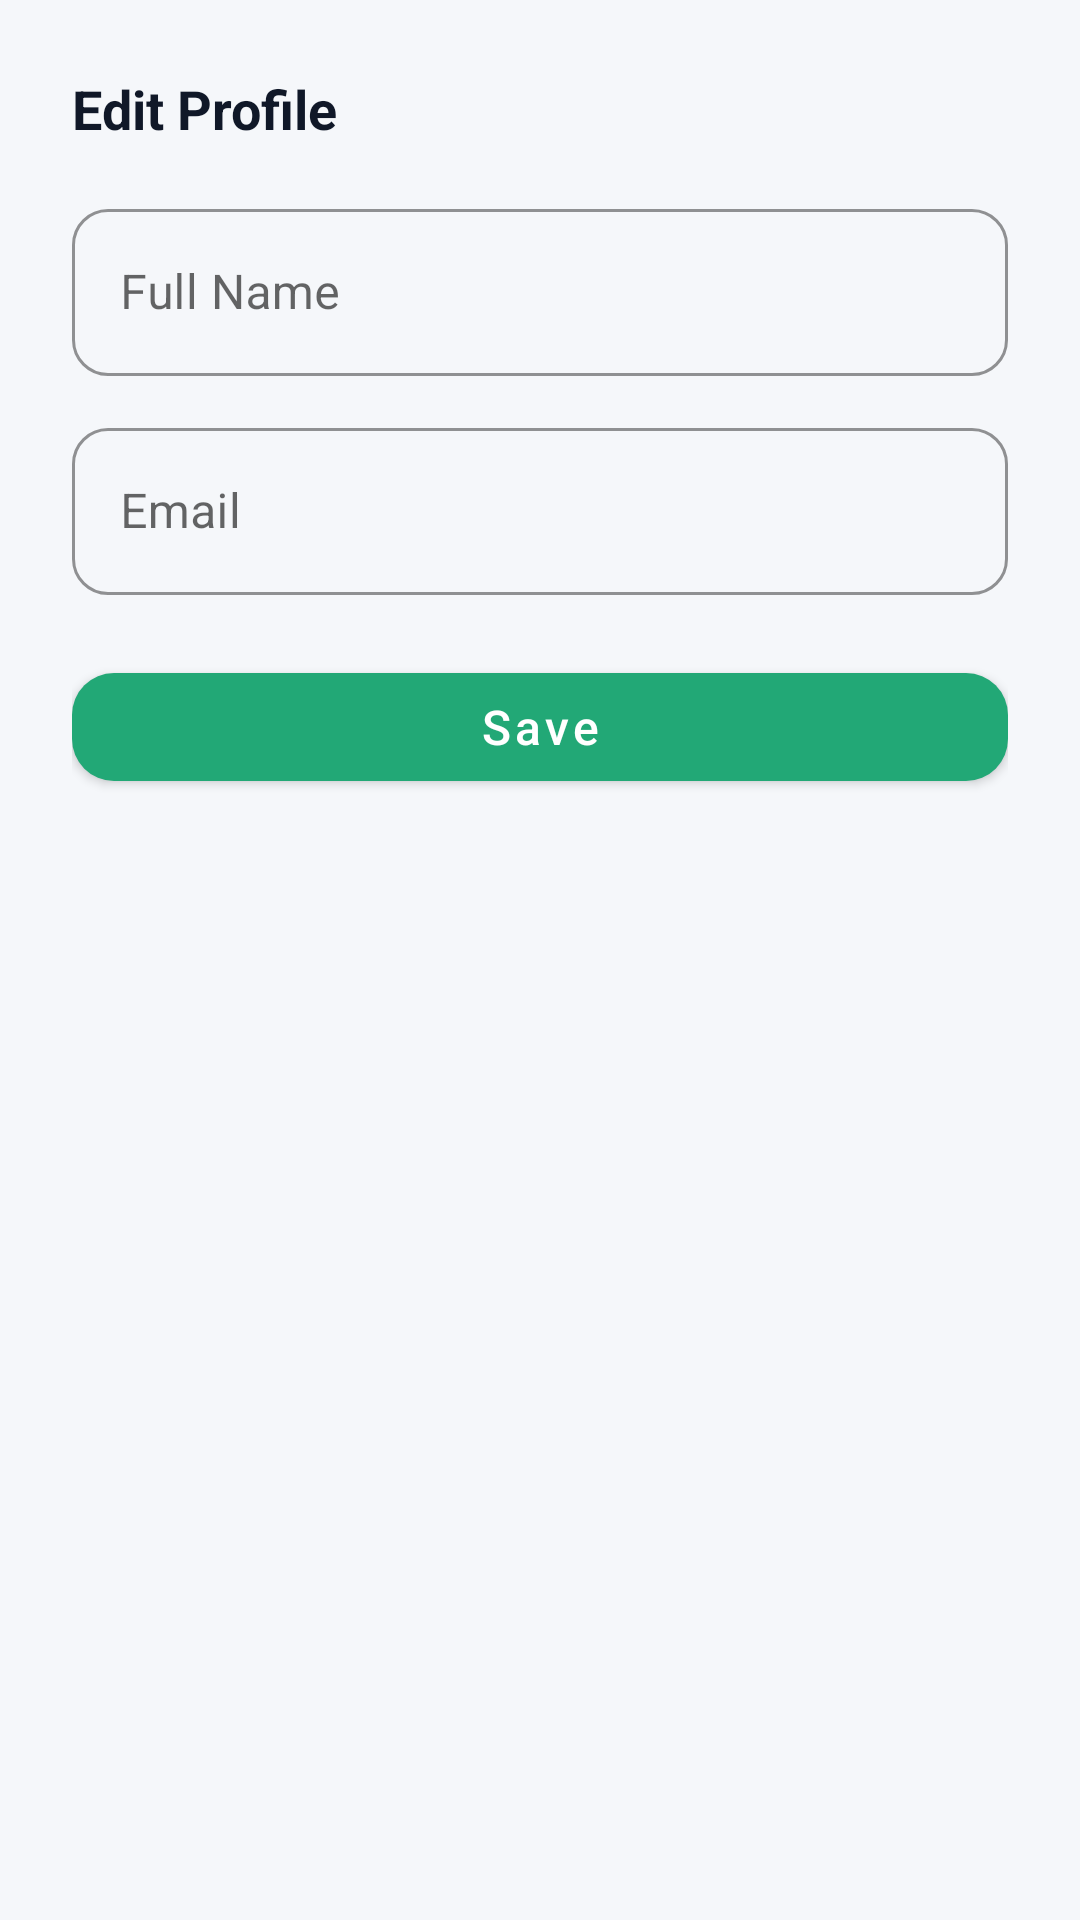

Produce the Android XML layout that renders to this screen, including the resource entries it uses.
<!-- AndroidManifest.xml: application theme Theme.UniExpense -->
<!-- res/layout/dialog_edit_profile.xml -->
<?xml version="1.0" encoding="utf-8"?>
<LinearLayout xmlns:android="http://schemas.android.com/apk/res/android"
    android:layout_width="match_parent"
    android:layout_height="wrap_content"
    android:orientation="vertical"
    android:padding="24dp">

    <TextView
        android:layout_width="wrap_content"
        android:layout_height="wrap_content"
        android:text="@string/edit_profile"
        android:textSize="18sp"
        android:textStyle="bold"
        android:textColor="@color/text_primary" />

    <com.google.android.material.textfield.TextInputLayout
        android:id="@+id/tilName"
        style="@style/InputField"
        android:layout_width="match_parent"
        android:layout_height="wrap_content"
        android:layout_marginTop="16dp"
        android:hint="@string/full_name_hint">

        <com.google.android.material.textfield.TextInputEditText
            android:layout_width="match_parent"
            android:layout_height="wrap_content"
            android:inputType="textPersonName" />
    </com.google.android.material.textfield.TextInputLayout>

    <com.google.android.material.textfield.TextInputLayout
        android:id="@+id/tilEmail"
        style="@style/InputField"
        android:layout_width="match_parent"
        android:layout_height="wrap_content"
        android:layout_marginTop="12dp"
        android:hint="@string/email_hint">

        <com.google.android.material.textfield.TextInputEditText
            android:layout_width="match_parent"
            android:layout_height="wrap_content"
            android:inputType="textEmailAddress" />
    </com.google.android.material.textfield.TextInputLayout>

    <com.google.android.material.button.MaterialButton
        android:id="@+id/btnSave"
        style="@style/PrimaryButton"
        android:layout_width="match_parent"
        android:layout_height="wrap_content"
        android:layout_marginTop="20dp"
        android:text="@string/btn_save" />

</LinearLayout>
<!-- resources referenced by this layout -->
<resources>
  <color name="text_primary">#101828</color>
  <string name="btn_save">Save</string>
  <string name="edit_profile">Edit Profile</string>
  <string name="email_hint">Email</string>
  <string name="full_name_hint">Full Name</string>
  <style name="InputField" parent="Widget.MaterialComponents.TextInputLayout.OutlinedBox">
          <item name="boxCornerRadiusTopStart">12dp</item>
          <item name="boxCornerRadiusTopEnd">12dp</item>
          <item name="boxCornerRadiusBottomStart">12dp</item>
          <item name="boxCornerRadiusBottomEnd">12dp</item>
          <item name="boxStrokeColor">@color/primary</item>
      </style>
  <style name="PrimaryButton" parent="Widget.MaterialComponents.Button">
          <item name="cornerRadius">14dp</item>
          <item name="android:textAllCaps">false</item>
          <item name="android:textSize">16sp</item>
          <item name="android:layout_height">@dimen/button_height</item>
          <item name="backgroundTint">@color/primary</item>
      </style>
  <style name="Theme.UniExpense" parent="Theme.MaterialComponents.DayNight.NoActionBar">
          <item name="colorPrimary">@color/primary</item>
          <item name="colorPrimaryDark">@color/primary_dark</item>
          <item name="colorAccent">@color/accent</item>
          <item name="android:windowBackground">@color/background</item>
          <item name="android:statusBarColor" tools:targetApi="21">@color/surface</item>
          <item name="android:windowLightStatusBar" tools:targetApi="23">@bool/is_light_status_bar</item>
      </style>
  <color name="primary">#22A876</color>
  <dimen name="button_height">52dp</dimen>
  <color name="primary_dark">#178A5F</color>
  <color name="accent">#2E8FF0</color>
  <color name="background">#F5F7FA</color>
  <color name="surface">#FFFFFF</color>
</resources>
